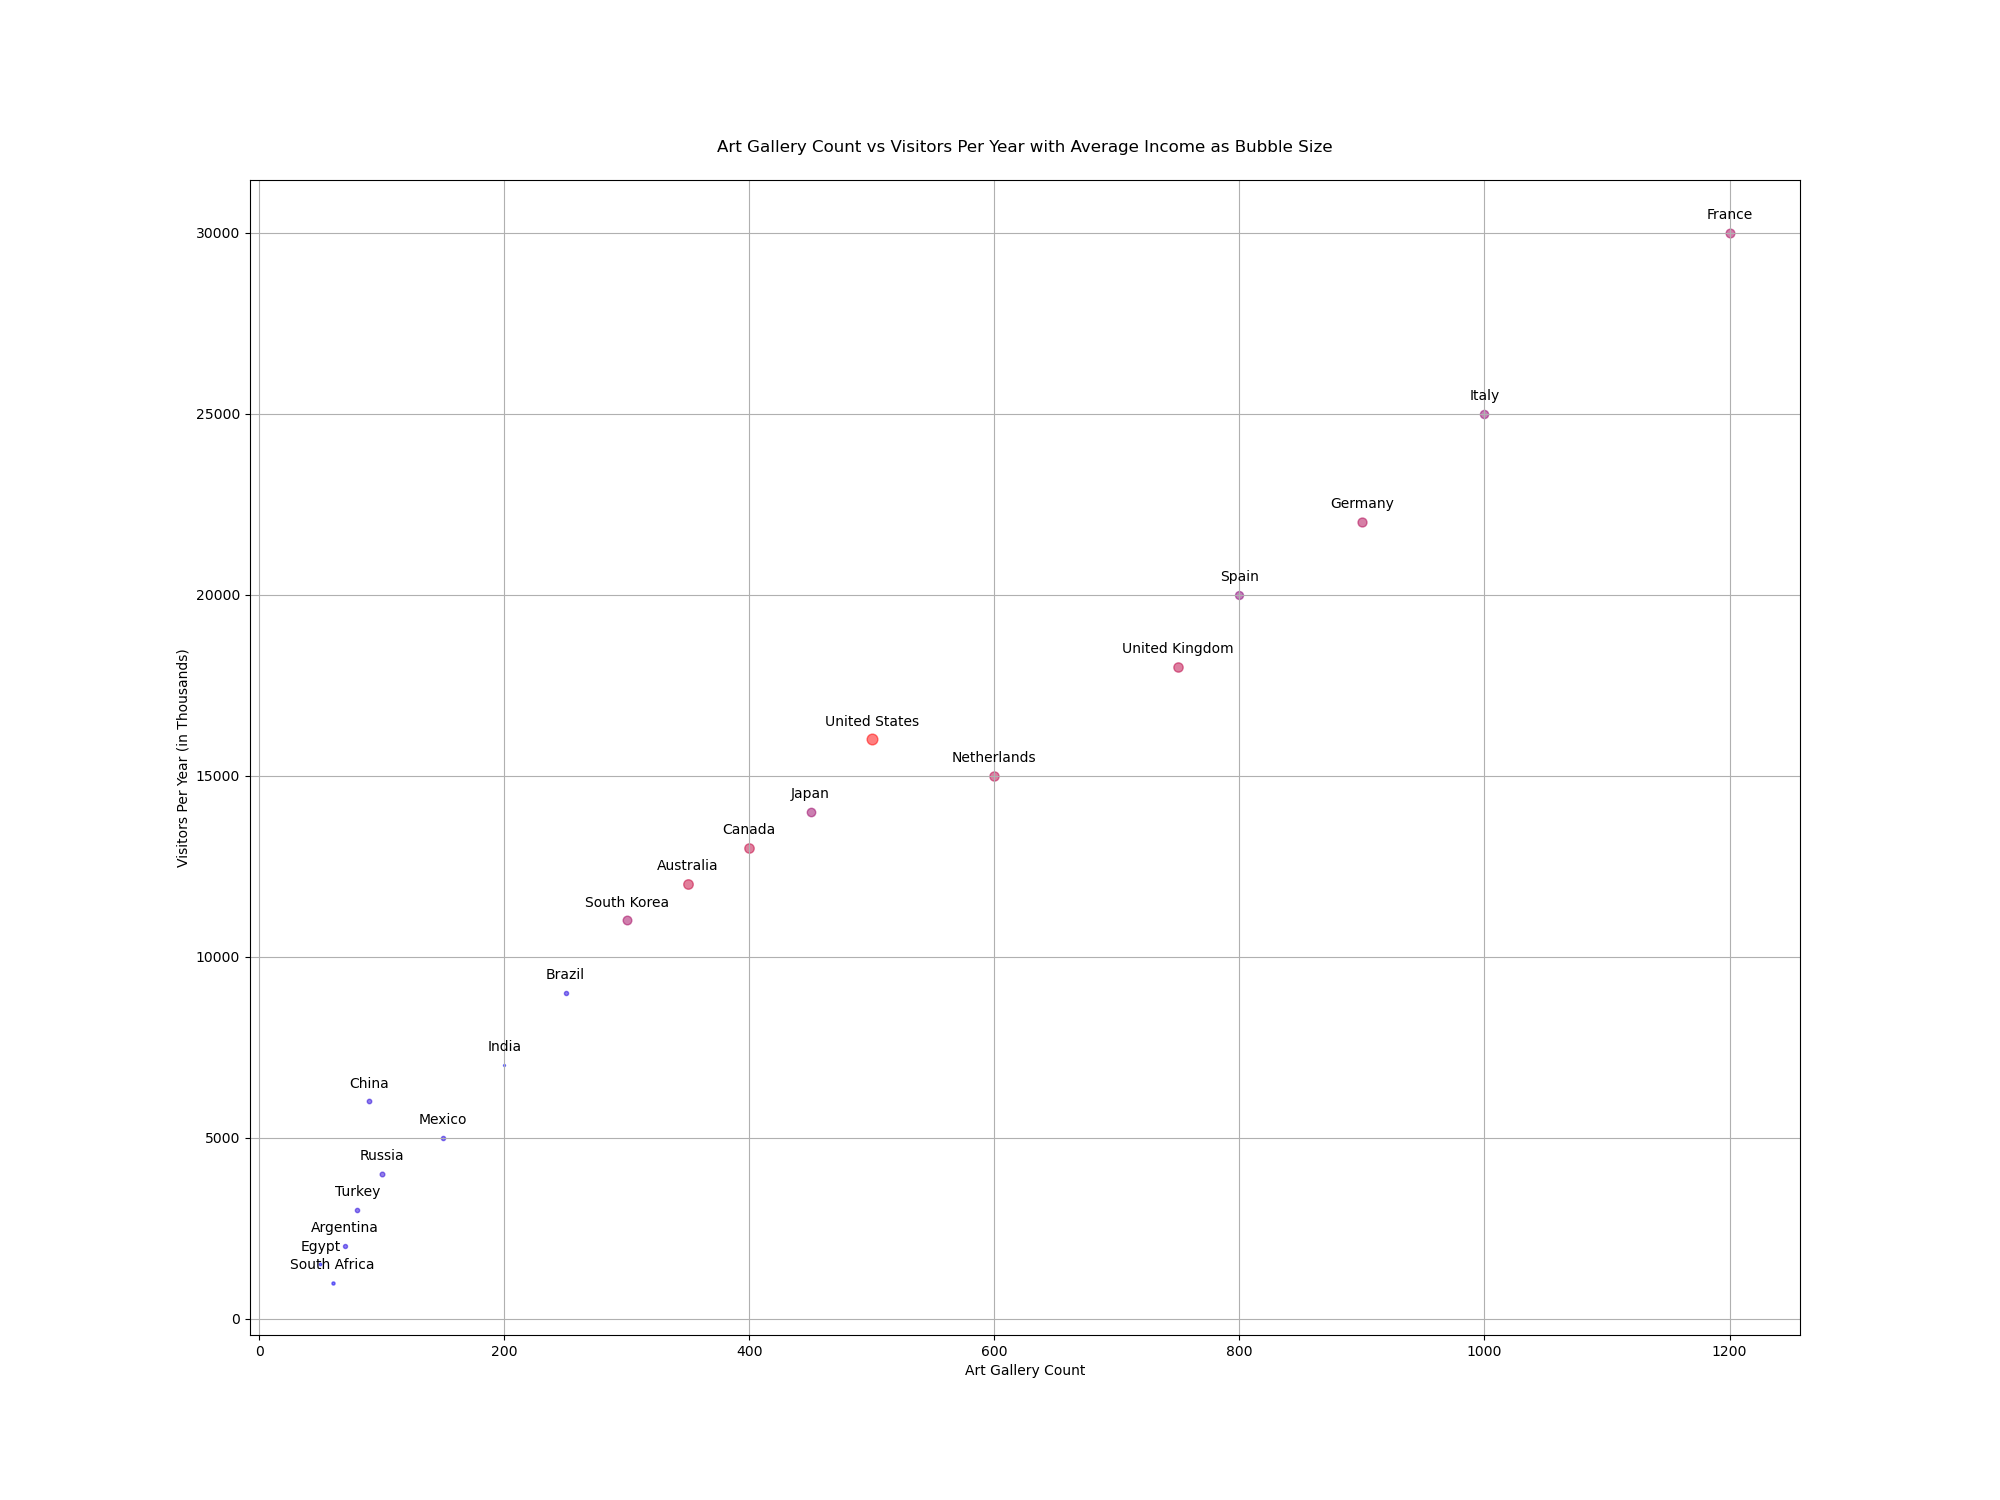

Source data for this figure (header and first rows):
Country, ArtGalleryCount, VisitorsPerYear, Population, AverageIncome
France, 1200, 30000, 67.3, 40000
Italy, 1000, 25000, 60.4, 35000
Germany, 900, 22000, 83.1, 42000
Spain, 800, 20000, 47.4, 33000
United Kingdom, 750, 18000, 67.1, 45000
Netherlands, 600, 15000, 17.4, 44000
United States, 500, 16000, 331.0, 60000
Japan, 450, 14000, 126.3, 37000
Canada, 400, 13000, 38.0, 46000
Australia, 350, 12000, 25.7, 47000
South Korea, 300, 11000, 51.8, 39000
Brazil, 250, 9000, 213.3, 9000
India, 200, 7000, 1391, 2100
Mexico, 150, 5000, 128.9, 9200
Russia, 100, 4000, 144.1, 11400
China, 90, 6000, 1441, 10400
Turkey, 80, 3000, 84.3, 9600
Argentina, 70, 2000, 45.4, 8600
South Africa, 60, 1000, 60.0, 5200
Egypt, 50, 1500, 104.0, 3100
